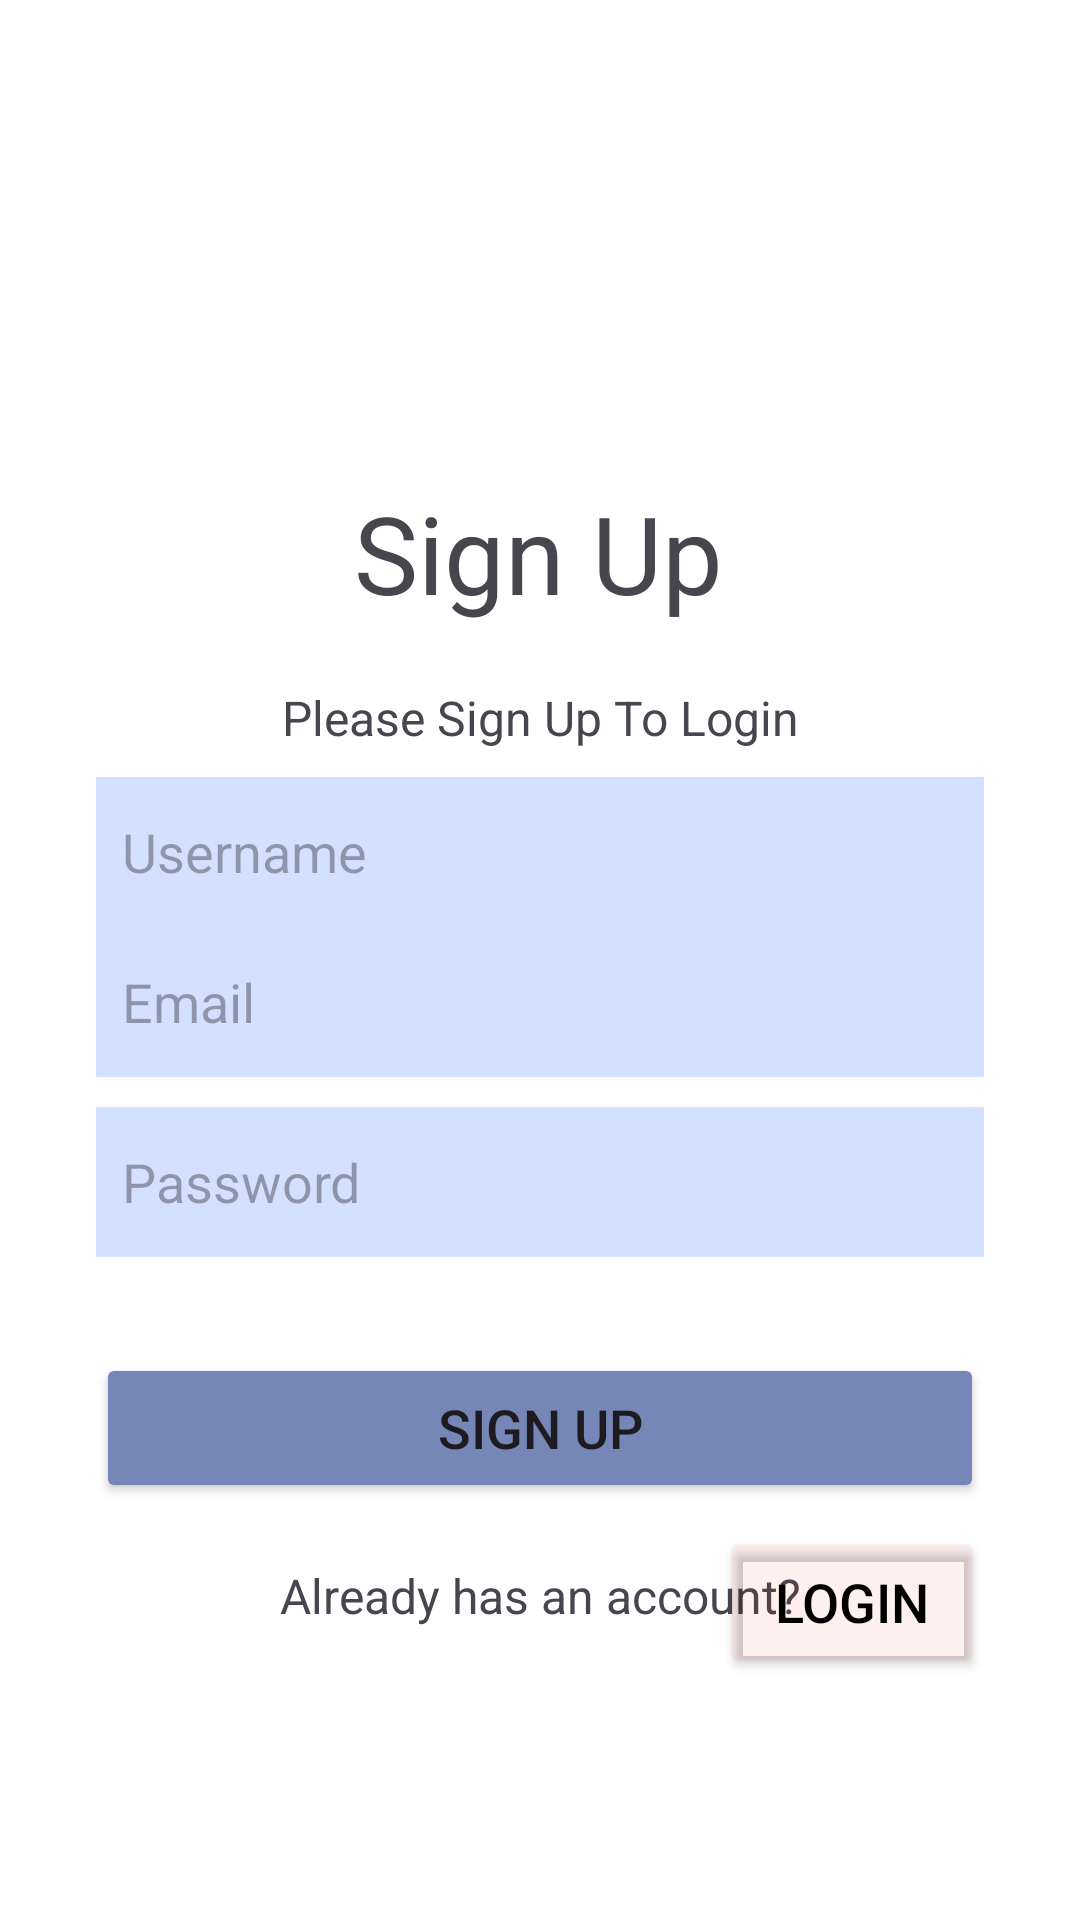

Reconstruct the res/layout file that produces this screen, plus the resources it refers to.
<!-- AndroidManifest.xml: application theme Theme.SMS_services -->
<!-- res/layout/activity_register.xml -->
<?xml version="1.0" encoding="utf-8"?>
<androidx.constraintlayout.widget.ConstraintLayout xmlns:android="http://schemas.android.com/apk/res/android"
    xmlns:app="http://schemas.android.com/apk/res-auto"
    xmlns:tools="http://schemas.android.com/tools"
    android:layout_width="match_parent"
    android:layout_height="match_parent"
    android:background="@color/white"
    tools:context=".RegisterActivity">

    <TextView
        android:id="@+id/tvSignUp"
        android:layout_width="wrap_content"
        android:layout_height="wrap_content"
        android:layout_marginTop="160dp"
        android:text="Sign Up"
        android:textSize="36sp"
        app:layout_constraintEnd_toEndOf="parent"
        app:layout_constraintHorizontal_bias="0.498"
        app:layout_constraintStart_toStartOf="parent"
        app:layout_constraintTop_toTopOf="parent" />

    <TextView
        android:id="@+id/tvSignUpSub"
        android:layout_width="wrap_content"
        android:layout_height="wrap_content"
        android:layout_marginTop="20dp"
        android:layout_marginBottom="20dp"
        android:text="Please Sign Up To Login"
        android:textSize="16sp"
        app:layout_constraintEnd_toEndOf="parent"
        app:layout_constraintStart_toStartOf="parent"
        app:layout_constraintTop_toBottomOf="@+id/tvSignUp" />

    <EditText
        android:id="@+id/usernameEditText"
        android:layout_width="match_parent"
        android:layout_height="50dp"
        android:background="@color/blue_primary"
        android:layout_marginStart="32dp"
        android:layout_marginEnd="32dp"
        android:layout_marginTop="9dp"
        android:hint="  Username"
        android:inputType="text"
        app:layout_constraintStart_toStartOf="parent"
        app:layout_constraintEnd_toEndOf="parent"
        app:layout_constraintBottom_toTopOf="@+id/emailEditText"
        app:layout_constraintTop_toBottomOf="@+id/tvSignUpSub"
        app:layout_constraintVertical_bias="0.531"
        tools:layout_editor_absoluteX="32dp" />

    <EditText
        android:id="@+id/emailEditText"
        android:layout_width="match_parent"
        android:layout_height="50dp"
        android:layout_marginStart="32dp"
        android:layout_marginEnd="32dp"
        android:layout_marginTop="12dp"
        android:layout_marginBottom="10sp"
        android:background="@color/blue_primary"
        android:hint="  Email"
        android:inputType="textEmailAddress"
        app:layout_constraintEnd_toEndOf="parent"
        app:layout_constraintHorizontal_bias="1.0"
        app:layout_constraintStart_toStartOf="parent"
        tools:layout_editor_absoluteY="380dp"
        app:layout_constraintBottom_toTopOf="@+id/passwordEditText"/>

    <EditText
        android:id="@+id/passwordEditText"
        android:layout_width="match_parent"
        android:layout_height="50dp"
        android:layout_marginStart="32dp"
        android:layout_marginEnd="32dp"
        android:background="@color/blue_primary"
        android:hint="  Password"
        android:inputType="textEmailAddress"
        app:layout_constraintEnd_toEndOf="parent"
        app:layout_constraintHorizontal_bias="1.0"
        app:layout_constraintStart_toStartOf="parent"
        app:layout_constraintBottom_toTopOf="@+id/signupButton"
        tools:layout_editor_absoluteY="380dp" />

    <Button
        android:id="@+id/signupButton"
        android:layout_width="match_parent"
        android:layout_height="50dp"
        android:layout_marginStart="32dp"
        android:layout_marginTop="32dp"
        android:layout_marginEnd="32dp"
        android:textSize="18sp"
        android:backgroundTint="@color/blue_secondary"
        android:text="Sign Up"
        app:layout_constraintEnd_toEndOf="parent"
        app:layout_constraintStart_toStartOf="parent"
        app:layout_constraintTop_toBottomOf="@+id/passwordEditText" />

    <TextView
        android:id="@+id/tvLogin"
        android:layout_width="wrap_content"
        android:layout_height="wrap_content"
        android:layout_marginTop="20dp"
        android:layout_marginBottom="20dp"
        android:text="Already has an account?"
        android:textSize="16sp"
        app:layout_constraintEnd_toEndOf="parent"
        app:layout_constraintStart_toStartOf="parent"
        app:layout_constraintTop_toBottomOf="@+id/signupButton" />

    <Button
        android:id="@+id/loginBtn"
        android:layout_width="wrap_content"
        android:layout_height="50dp"
        android:layout_marginStart="32dp"
        android:layout_marginTop="8dp"
        android:layout_marginEnd="32dp"
        android:backgroundTint="@color/transparent"
        android:text="Login"
        android:textColor="@color/black"
        android:textSize="18sp"
        app:layout_constraintEnd_toEndOf="parent"
        app:layout_constraintHorizontal_bias="1.0"
        app:layout_constraintRight_toLeftOf="@+id/tvLogin"
        app:layout_constraintStart_toStartOf="parent"
        app:layout_constraintTop_toBottomOf="@+id/signupButton" />

</androidx.constraintlayout.widget.ConstraintLayout>
<!-- resources referenced by this layout -->
<resources>
  <color name="black">#FF000000</color>
  <color name="blue_primary">#FFD4E0FF</color>
  <color name="blue_secondary">#FF7687B7</color>
  <color name="transparent">#FF00000</color>
  <color name="white">#FFFFFFFF</color>
  <style name="Theme.SMS_services" parent="Base.Theme.SMS_services" />
  <style name="Base.Theme.SMS_services" parent="Theme.Material3.DayNight.NoActionBar">
          
          
      </style>
</resources>
